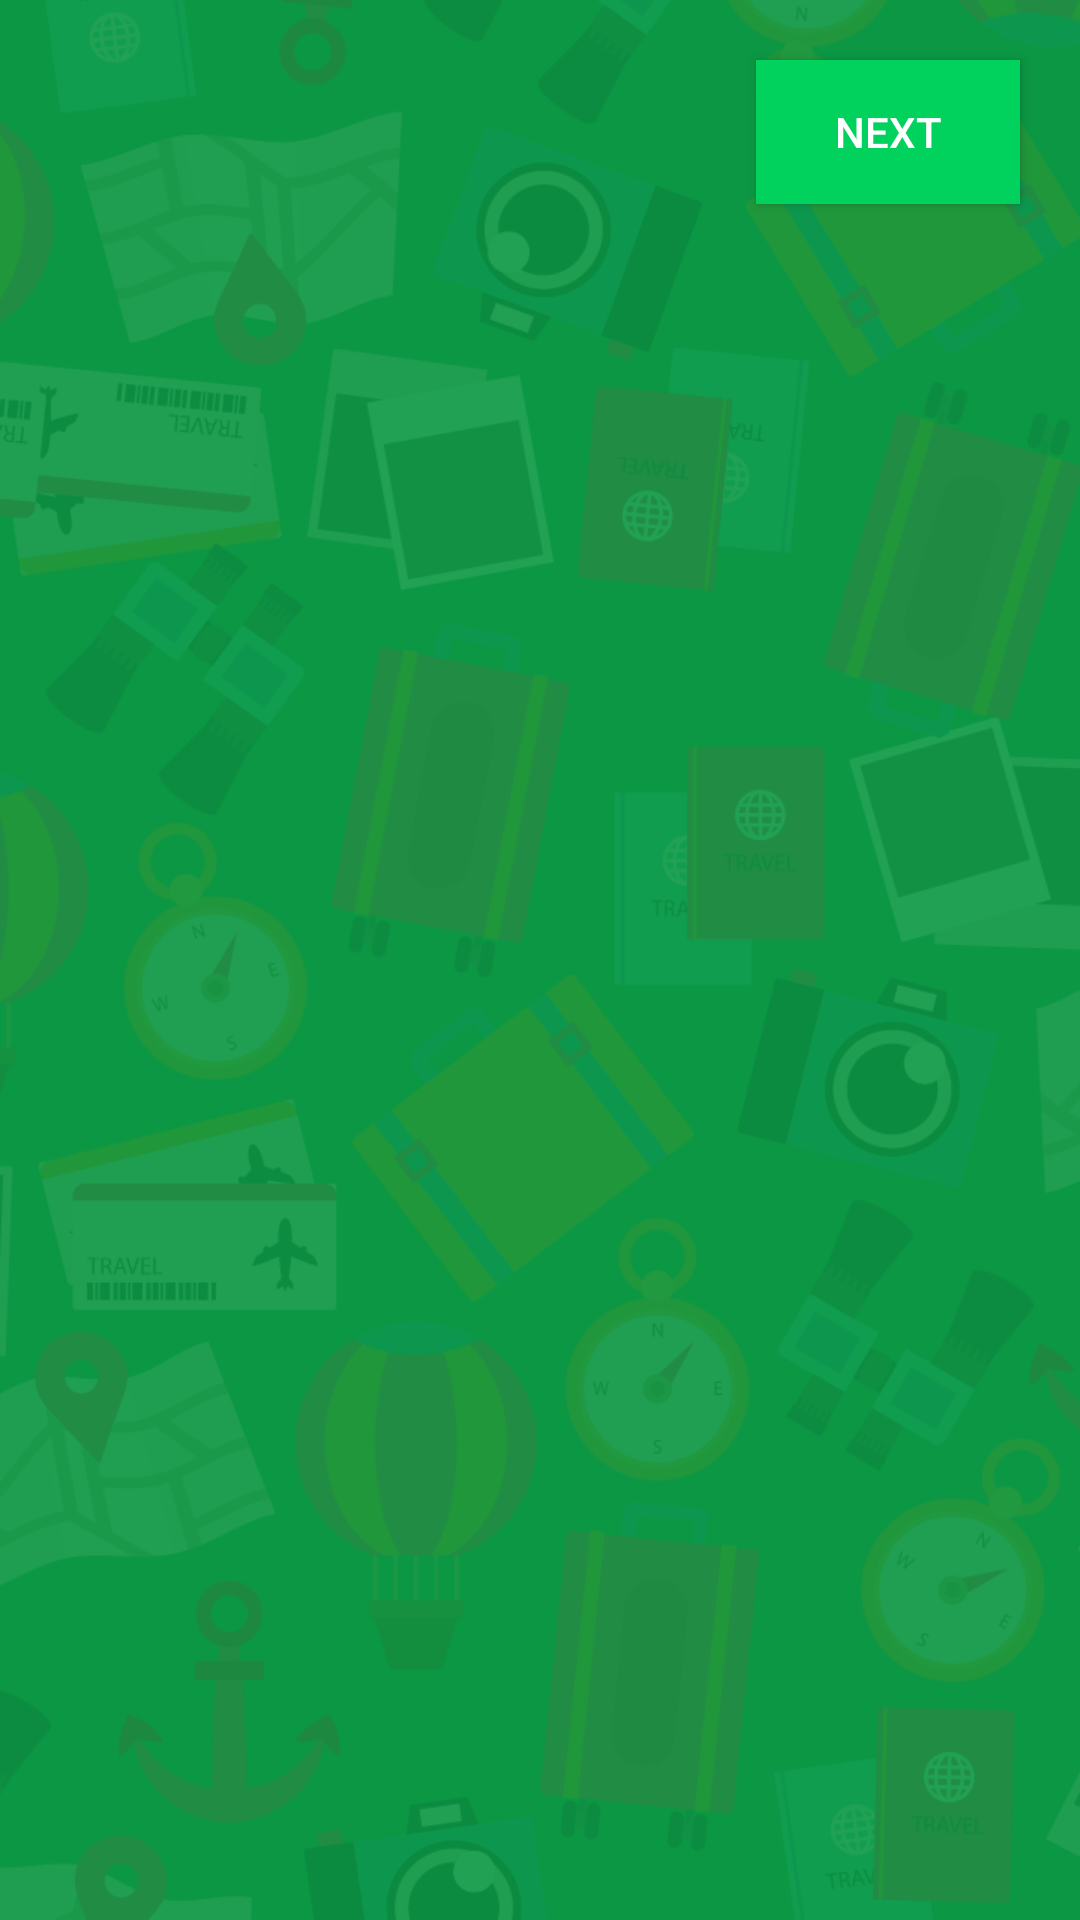

Android layout source for this screen:
<!-- AndroidManifest.xml: application theme AppTheme -->
<!-- res/layout/activity_passenger_details.xml -->
<?xml version="1.0" encoding="utf-8"?>
<LinearLayout xmlns:android="http://schemas.android.com/apk/res/android"
    xmlns:app="http://schemas.android.com/apk/res-auto"
    xmlns:tools="http://schemas.android.com/tools"
    android:layout_width="match_parent"
    android:layout_height="match_parent"
    android:orientation="vertical"
    android:background="@drawable/bg"
    tools:context="com.buttercell.easytransit.client.book.PassengerDetails">

    <LinearLayout
        android:layout_width="match_parent"
        android:layout_height="wrap_content"
        android:orientation="vertical"
        android:id="@+id/passenger_details_layout"
        >

    </LinearLayout>

    <Button
        android:layout_width="wrap_content"
        android:layout_height="wrap_content"
        android:layout_gravity="bottom|end"
        android:layout_margin="20dp"
        android:text="NEXT"
        android:background="@color/colorPrimary"
        android:textColor="@color/colorWhite"
        android:id="@+id/btnNext"
        />
</LinearLayout>
<!-- resources referenced by this layout -->
<resources>
  <color name="colorPrimary">#01D25D</color>
  <color name="colorWhite">#ffffff</color>
  <!-- drawable bg: png bitmap (drawable, 146413 bytes) -->
  <style name="AppTheme" parent="Theme.AppCompat.Light.DarkActionBar">
          
          <item name="colorPrimary">@color/colorPrimary</item>
          <item name="colorPrimaryDark">@color/colorPrimaryDark</item>
          <item name="colorAccent">@color/colorAccent</item>
          <item name="android:windowDisablePreview">true</item>
      </style>
  <color name="colorPrimaryDark">#01B54A</color>
  <color name="colorAccent">#000038</color>
</resources>
